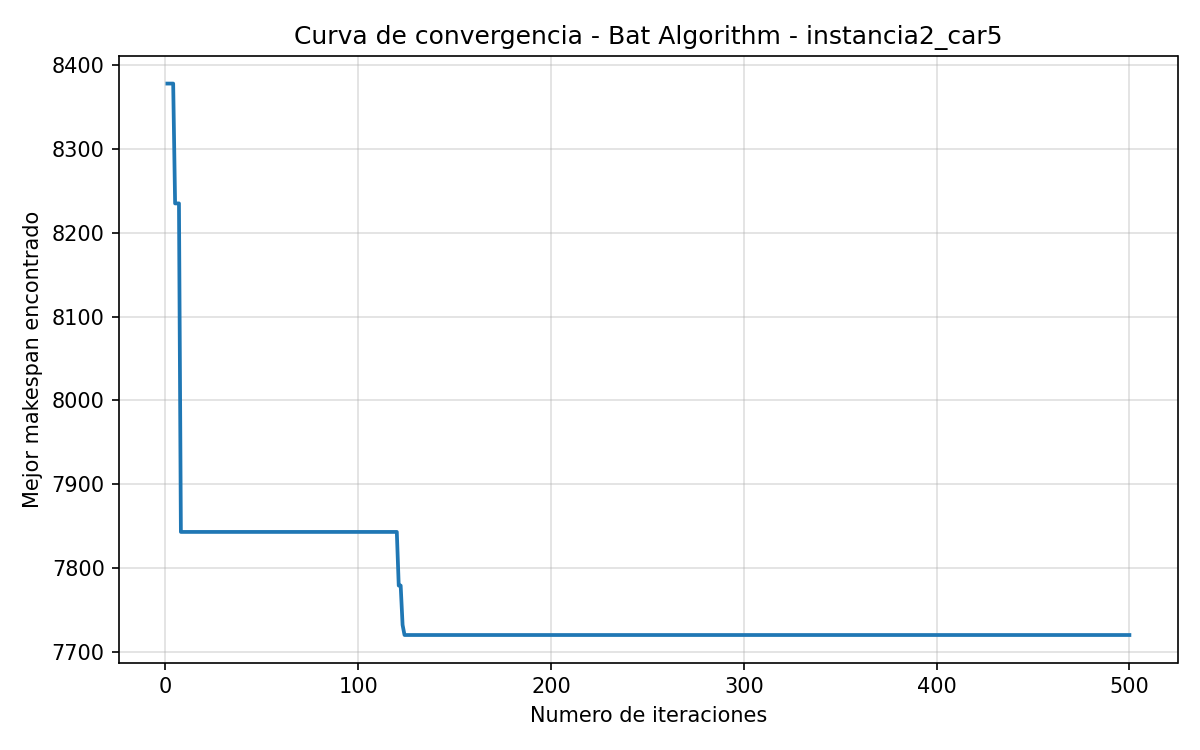

The data file committed next to this chart (first rows):
iteracion, mejor_makespan
1, 8378
2, 8378
3, 8378
4, 8378
5, 8235
6, 8235
7, 8235
8, 7843
9, 7843
10, 7843
11, 7843
12, 7843
13, 7843
14, 7843
15, 7843
16, 7843
17, 7843
18, 7843
19, 7843
20, 7843
21, 7843
22, 7843
23, 7843
24, 7843
25, 7843
26, 7843
27, 7843
28, 7843
29, 7843
30, 7843
31, 7843
32, 7843
33, 7843
34, 7843
35, 7843
36, 7843
37, 7843
38, 7843
39, 7843
40, 7843
41, 7843
42, 7843
43, 7843
44, 7843
45, 7843
46, 7843
47, 7843
48, 7843
49, 7843
50, 7843
51, 7843
52, 7843
53, 7843
54, 7843
55, 7843
56, 7843
57, 7843
58, 7843
59, 7843
60, 7843
... 440 more rows
